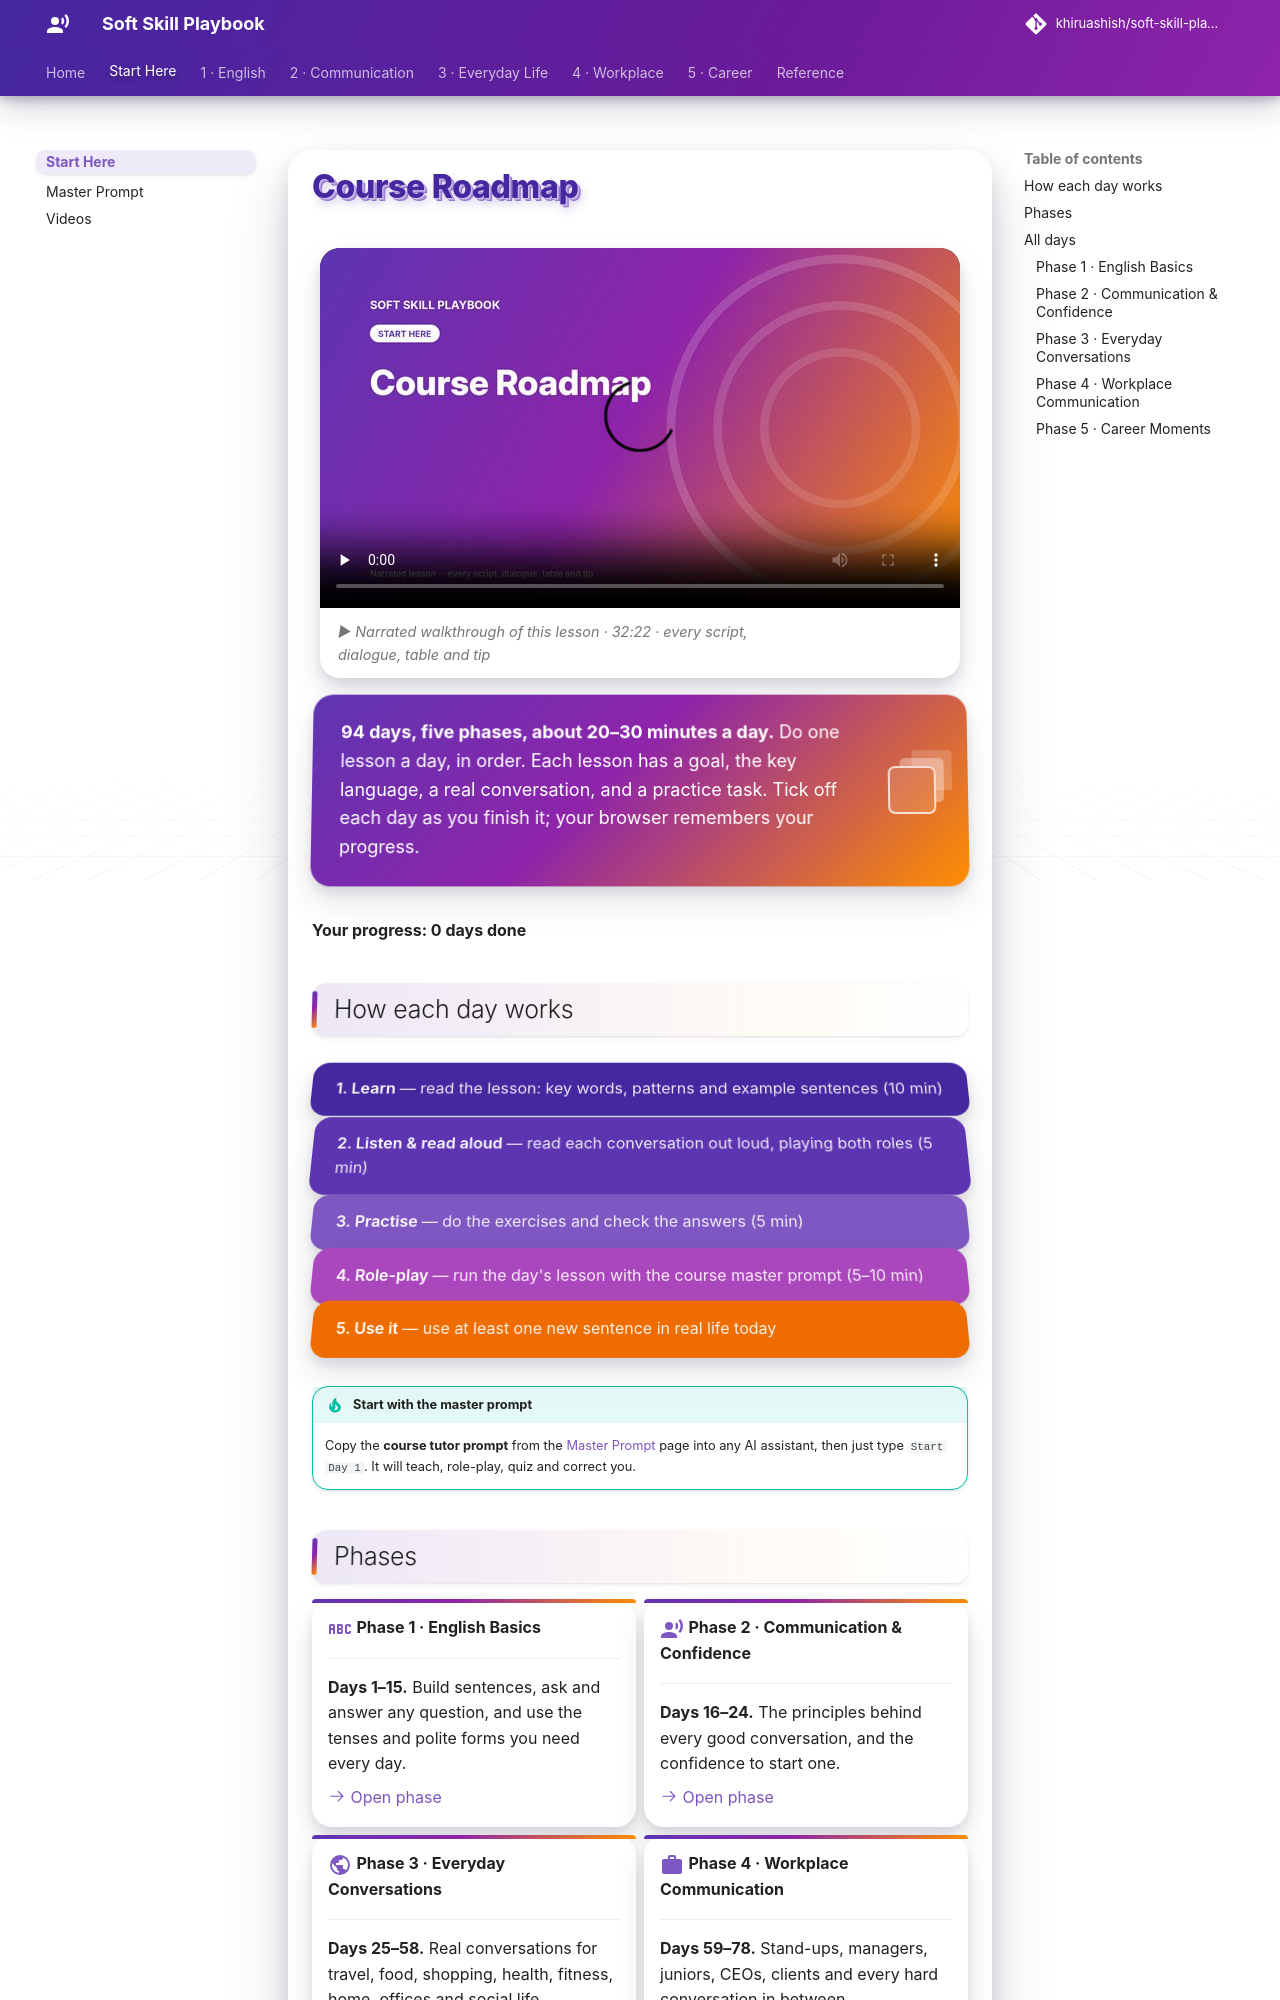

repository: khiruashish/soft-skill-playbook · page: course/index.html · generator: mkdocs

# Course Roadmap

<div class="ssp-banner" markdown>
**94 days, five phases, about 20–30 minutes a day.** Do one lesson a day, in order. Each
lesson has a goal, the key language, a real conversation, and a practice task. Tick off each day
as you finish it; your browser remembers your progress.
</div>

<p class="ssp-roadmap-progress">Your progress: 0 days done</p>

## How each day works

<div class="ssp-stack">
<div>1. Learn <span>— read the lesson: key words, patterns and example sentences (10 min)</span></div>
<div>2. Listen & read aloud <span>— read each conversation out loud, playing both roles (5 min)</span></div>
<div>3. Practise <span>— do the exercises and check the answers (5 min)</span></div>
<div>4. Role-play <span>— run the day's lesson with the course master prompt (5–10 min)</span></div>
<div>5. Use it <span>— use at least one new sentence in real life today</span></div>
</div>

!!! tip "Start with the master prompt"
    Copy the **course tutor prompt** from the [Master Prompt](../master-prompt.md) page into any AI
    assistant, then just type `Start Day 1`. It will teach, role-play, quiz and correct you.

## Phases

<div class="grid cards" markdown>

-   :material-alphabetical-variant:{ .lg .middle } __Phase 1 · English Basics__

    ---

    **Days 1–15.** Build sentences, ask and answer any question, and use the tenses and polite forms you need every day.

    [:octicons-arrow-right-24: Open phase](phase-1.md)

-   :material-account-voice:{ .lg .middle } __Phase 2 · Communication & Confidence__

    ---

    **Days 16–24.** The principles behind every good conversation, and the confidence to start one.

    [:octicons-arrow-right-24: Open phase](phase-2.md)

-   :material-earth:{ .lg .middle } __Phase 3 · Everyday Conversations__

    ---

    **Days 25–58.** Real conversations for travel, food, shopping, health, fitness, home, offices and social life.

    [:octicons-arrow-right-24: Open phase](phase-3.md)

-   :material-briefcase:{ .lg .middle } __Phase 4 · Workplace Communication__

    ---

    **Days 59–78.** Stand-ups, managers, juniors, CEOs, clients and every hard conversation in between.

    [:octicons-arrow-right-24: Open phase](phase-4.md)

-   :material-stairs-up:{ .lg .middle } __Phase 5 · Career Moments__

    ---

    **Days 79–94.** The conversations that shape your career, from the interview to your next big move.

    [:octicons-arrow-right-24: Open phase](phase-5.md)

</div>

## All days
